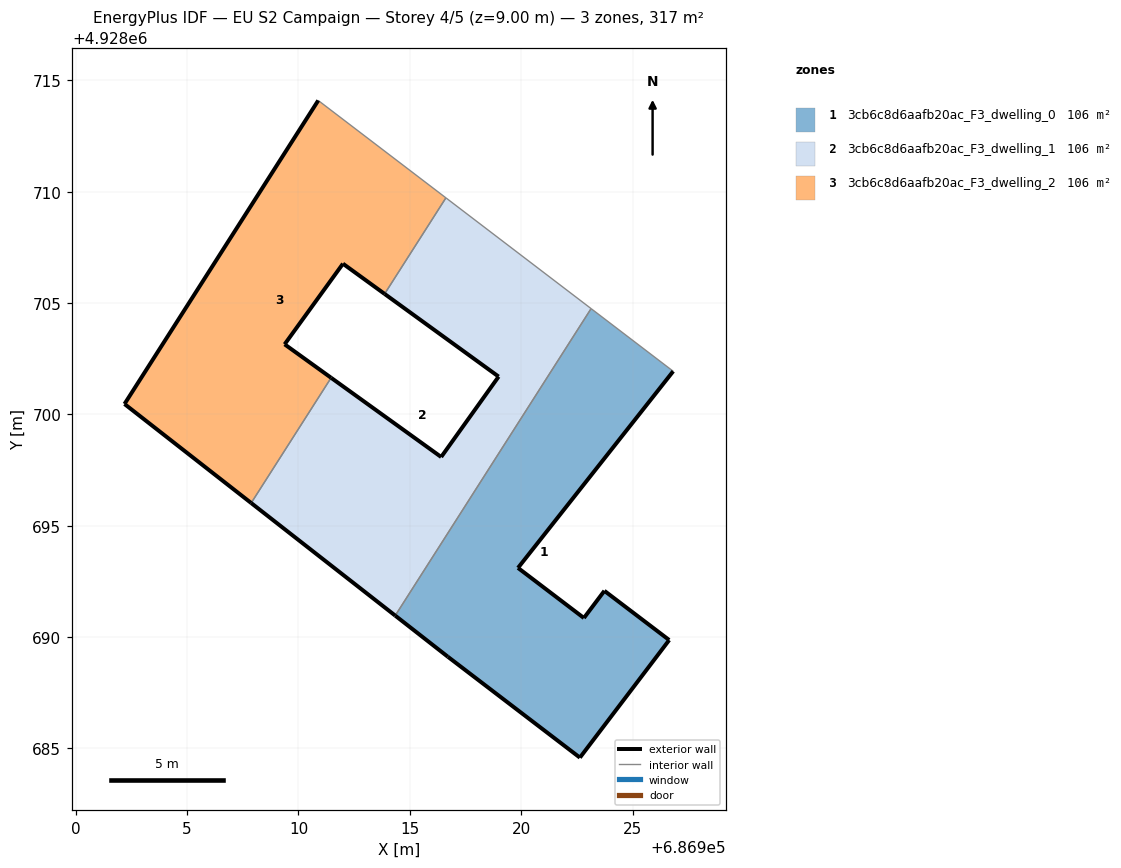
=== STOREY PLAN SPEC (per zone: floor XY polygon, exterior-wall plan segments, windows/doors) ===
zone 1: 3cb6c8d6aafb20ac_F3_dwelling_0  (105.6 m²)
  floor: (686922.64, 4928684.59) (686926.65, 4928689.87) (686923.74, 4928692.08) (686922.82, 4928690.86) (686919.86, 4928693.11) (686926.83, 4928701.94) (686923.14, 4928704.75) (686914.34, 4928690.96) (686916.71, 4928689.12)
  exterior wall: (686923.74, 4928692.08) – (686926.65, 4928689.87)  [3.7 m]
  exterior wall: (686926.65, 4928689.87) – (686922.64, 4928684.59)  [6.6 m]
  exterior wall: (686922.64, 4928684.59) – (686916.71, 4928689.12)  [7.5 m]
  exterior wall: (686916.71, 4928689.12) – (686914.34, 4928690.96)  [3.0 m]
  exterior wall: (686926.83, 4928701.94) – (686919.86, 4928693.11)  [11.2 m]
  exterior wall: (686919.86, 4928693.11) – (686922.82, 4928690.86)  [3.7 m]
  exterior wall: (686922.82, 4928690.86) – (686923.74, 4928692.08)  [1.5 m]
  interior walls: 2
zone 2: 3cb6c8d6aafb20ac_F3_dwelling_1  (105.6 m²)
  floor: (686914.34, 4928690.96) (686923.14, 4928704.75) (686916.62, 4928709.72) (686913.87, 4928705.41) (686918.99, 4928701.70) (686916.41, 4928698.09) (686911.46, 4928701.64) (686907.88, 4928696.02)
  exterior wall: (686916.41, 4928698.09) – (686918.99, 4928701.70)  [4.4 m]
  exterior wall: (686918.99, 4928701.70) – (686913.87, 4928705.41)  [6.3 m]
  exterior wall: (686914.34, 4928690.96) – (686907.88, 4928696.02)  [8.2 m]
  exterior wall: (686911.46, 4928701.64) – (686916.41, 4928698.09)  [6.1 m]
  interior walls: 4
zone 3: 3cb6c8d6aafb20ac_F3_dwelling_2  (105.6 m²)
  floor: (686911.46, 4928701.64) (686909.38, 4928703.15) (686912.00, 4928706.77) (686913.87, 4928705.41) (686916.62, 4928709.72) (686910.89, 4928714.10) (686902.19, 4928700.47) (686907.88, 4928696.02)
  exterior wall: (686913.87, 4928705.41) – (686912.00, 4928706.77)  [2.3 m]
  exterior wall: (686912.00, 4928706.77) – (686909.38, 4928703.15)  [4.5 m]
  exterior wall: (686909.38, 4928703.15) – (686911.46, 4928701.64)  [2.6 m]
  exterior wall: (686907.88, 4928696.02) – (686902.19, 4928700.47)  [7.2 m]
  exterior wall: (686902.19, 4928700.47) – (686910.89, 4928714.10)  [16.2 m]
  interior walls: 3

=== DERIVED (storey summary) ===
Building: EU S2 Campaign
Storey: 4 of 5  (floor level z = 9.00 m)
Storey gross floor area: 316.9 m²
Zones on this storey: 3
  - 3cb6c8d6aafb20ac_F3_dwelling_0: floor 105.6 m²; exterior wall 37.2 m (111.7 m²); WWR 0.0%
  - 3cb6c8d6aafb20ac_F3_dwelling_1: floor 105.6 m²; exterior wall 25.1 m (75.2 m²); WWR 0.0%
  - 3cb6c8d6aafb20ac_F3_dwelling_2: floor 105.6 m²; exterior wall 32.7 m (98.2 m²); WWR 0.0%
Zone adjacency (shared interzone walls):
  - 3cb6c8d6aafb20ac_F3_dwelling_0 ↔ 3cb6c8d6aafb20ac_F3_dwelling_1
  - 3cb6c8d6aafb20ac_F3_dwelling_1 ↔ 3cb6c8d6aafb20ac_F3_dwelling_2